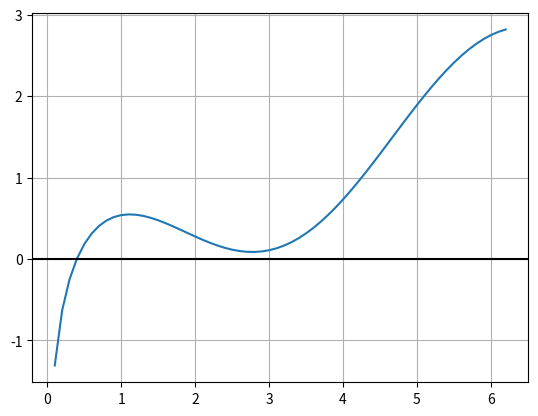

The matplotlib source for this figure:
import numpy as np
import matplotlib.pyplot as plot
t = np.arange(0, np.pi * 2, 0.1);
a = np.log(t) + np.cos(t)
plot.plot(t, a)
plot.grid(True, which='both')
plot.axhline(y=0, color='k')
plot.show()